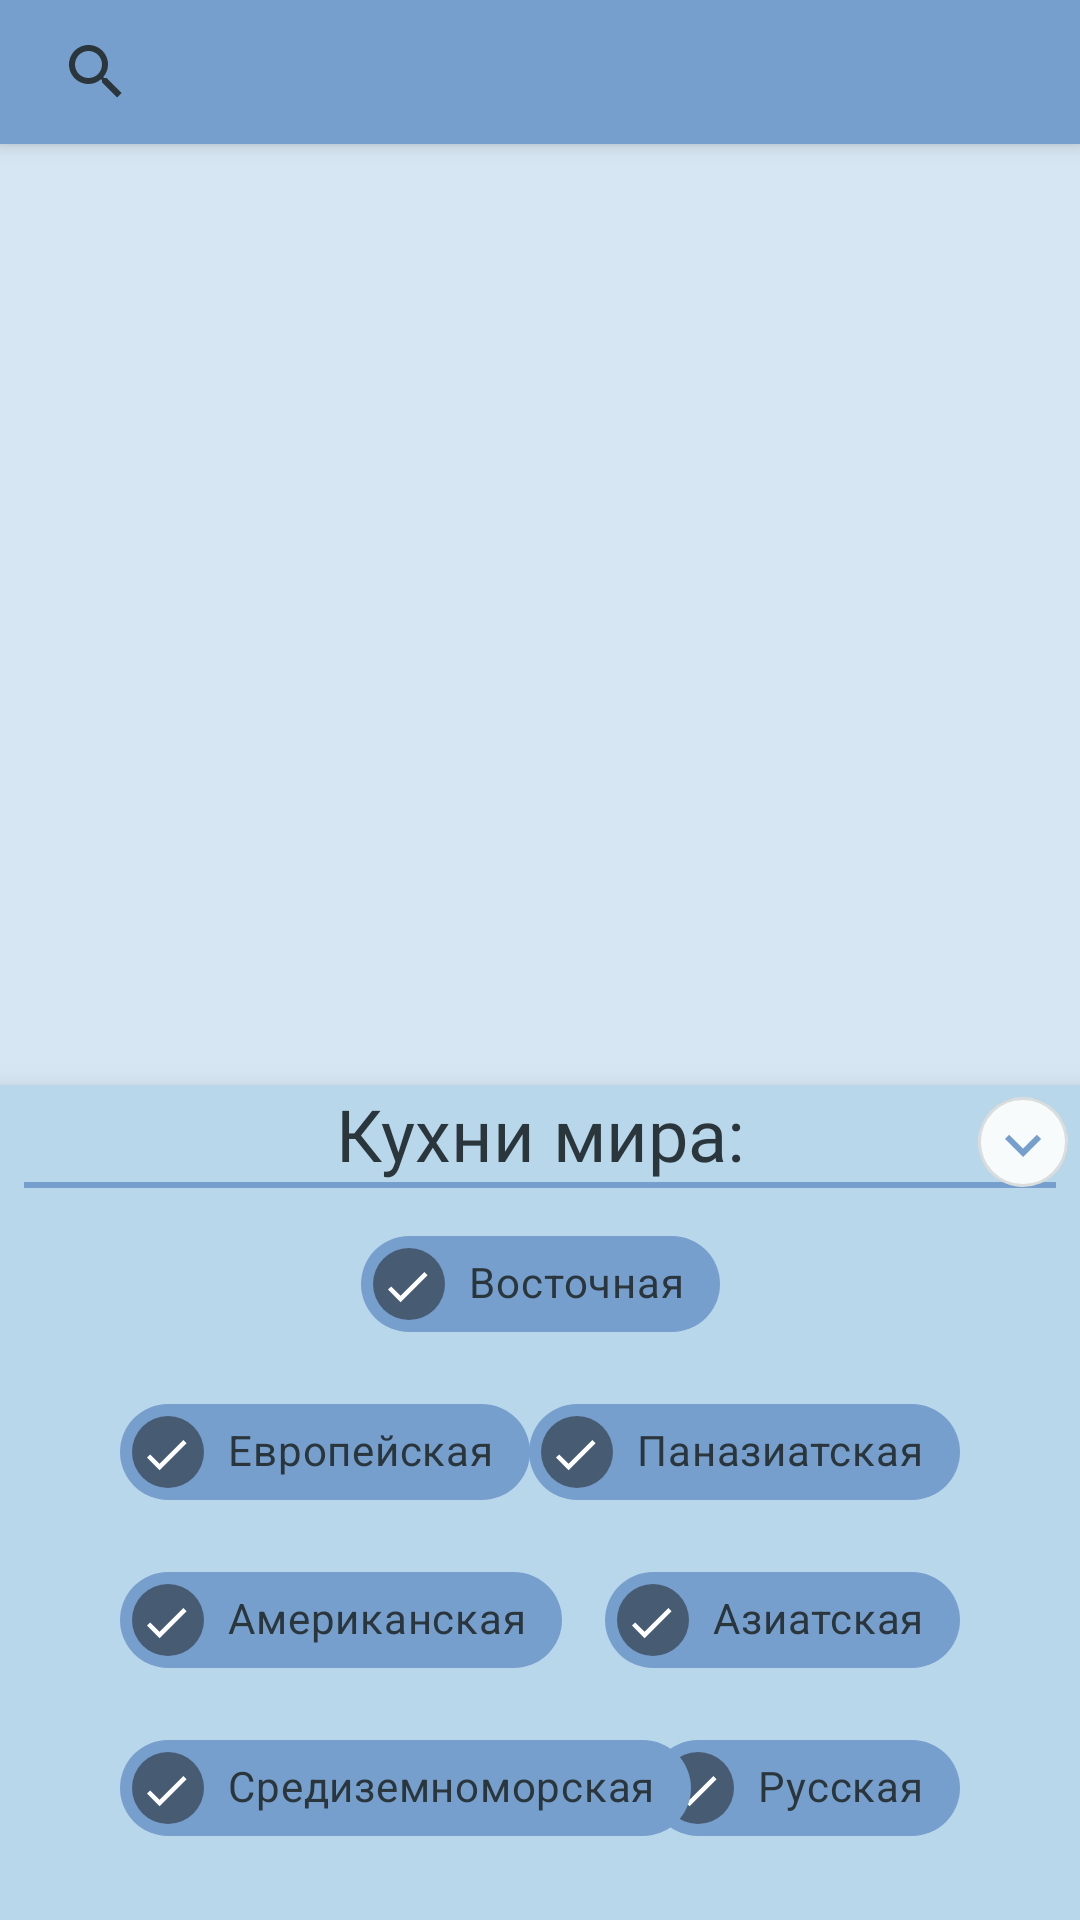

Write the Android layout XML for this screen, with the resource values it uses.
<!-- AndroidManifest.xml: application theme Theme.NeRecipe -->
<!-- res/layout/activity_main.xml -->
<?xml version="1.0" encoding="utf-8"?>
<androidx.constraintlayout.widget.ConstraintLayout xmlns:android="http://schemas.android.com/apk/res/android"
    xmlns:app="http://schemas.android.com/apk/res-auto"
    xmlns:tools="http://schemas.android.com/tools"
    android:layout_width="match_parent"
    android:layout_height="match_parent"
    tools:context=".ui.MainActivity">

    <androidx.coordinatorlayout.widget.CoordinatorLayout
        android:id="@+id/coordinator_layout"
        android:layout_width="match_parent"
        android:layout_height="match_parent"
        android:background="@color/blue_300">

        <com.google.android.material.appbar.AppBarLayout
            android:id="@+id/container_search_view"
            android:layout_width="match_parent"
            android:layout_height="wrap_content"
            android:layout_gravity="top">

            <SearchView
                android:id="@+id/search_view"
                android:layout_width="match_parent"
                android:layout_height="match_parent"
                android:iconifiedByDefault="false"
                android:inputType="textNoSuggestions"
                android:theme="@style/AppSearchView"/>

        </com.google.android.material.appbar.AppBarLayout>

        <androidx.recyclerview.widget.RecyclerView
            android:id="@+id/recycle_recipe"
            android:layout_width="match_parent"
            android:layout_height="match_parent"
            android:layout_gravity="bottom"
            android:paddingTop="50dp"
            android:paddingBottom="60dp"
            app:layoutManager="androidx.recyclerview.widget.LinearLayoutManager"
            app:layout_anchor="@id/container_search_view"
            app:layout_anchorGravity="bottom">

        </androidx.recyclerview.widget.RecyclerView>

        <ImageView
            android:id="@+id/plug_icon"
            android:layout_width="256dp"
            android:layout_height="256dp"
            android:layout_gravity="center"
            android:visibility="invisible"
            app:srcCompat="@drawable/ic_plug_plate" />

        <com.google.android.material.bottomappbar.BottomAppBar
            android:id="@+id/bottom_app_bar"
            android:layout_width="match_parent"
            android:layout_height="wrap_content"
            android:layout_gravity="bottom"
            android:gravity="bottom"
            app:backgroundTint="@color/blue_700"
            app:fabAlignmentMode="center"
            app:navigationIcon="@drawable/filter_24"
            app:navigationIconTint="@color/text_color"
            android:theme="@style/Theme.App"/>

        <com.google.android.material.floatingactionbutton.FloatingActionButton
            android:id="@+id/fab"
            android:layout_width="wrap_content"
            android:layout_height="wrap_content"
            android:src="@drawable/ic_add"
            app:backgroundTint="@color/blue_500"
            app:layout_anchor="@id/bottom_app_bar" />

        <androidx.constraintlayout.widget.ConstraintLayout
            android:id="@+id/bottom_sheet"
            android:layout_width="match_parent"
            android:layout_height="wrap_content"
            android:background="@color/blue_500"
            android:elevation="10dp"
            android:paddingBottom="20dp"
            app:layout_behavior="com.google.android.material.bottomsheet.BottomSheetBehavior"
            tools:visibility="gone">

            <TextView
                android:id="@+id/text_filter"
                android:layout_width="wrap_content"
                android:layout_height="wrap_content"
                android:fontFamily="@font/quick_sand_bolt"
                android:text="Кухни мира:"
                android:textColor="@color/text_color"
                android:textSize="24sp"
                app:layout_constraintEnd_toEndOf="parent"
                app:layout_constraintStart_toStartOf="parent"
                app:layout_constraintTop_toTopOf="parent" />

            <TextView
                android:id="@+id/separator_line"
                android:layout_width="match_parent"
                android:layout_height="2dp"
                android:layout_marginStart="8dp"
                android:layout_marginEnd="8dp"
                android:background="@color/blue_700"
                app:layout_constraintTop_toBottomOf="@id/text_filter" />

            <com.google.android.material.chip.Chip
                android:id="@+id/chip_pan_asia"
                android:layout_width="wrap_content"
                android:layout_height="wrap_content"
                android:layout_marginEnd="40dp"
                android:checkable="true"
                android:checked="true"
                android:text="@string/pan_asia"
                android:textColor="@color/text_color"
                app:chipBackgroundColor="@color/selector_chips"
                app:layout_constraintEnd_toEndOf="parent"
                app:layout_constraintTop_toTopOf="@+id/chip_europa" />

            <com.google.android.material.chip.Chip
                android:id="@+id/chip_russian"
                android:layout_width="wrap_content"
                android:layout_height="wrap_content"
                android:checkable="true"
                android:checked="true"
                android:text="@string/russian"
                android:textColor="@color/text_color"
                android:textColorHint="@color/text_color"
                app:chipBackgroundColor="@color/selector_chips"
                app:layout_constraintEnd_toEndOf="@+id/chip_asia"
                app:layout_constraintTop_toTopOf="@+id/chip_middle_sea" />

            <com.google.android.material.chip.Chip
                android:id="@+id/chip_american"
                android:layout_width="wrap_content"
                android:layout_height="wrap_content"
                android:layout_marginTop="8dp"
                android:checkable="true"
                android:checked="true"
                android:text="@string/american"
                android:textColor="@color/text_color"
                android:textColorHint="@color/text_color"
                app:chipBackgroundColor="@color/selector_chips"
                app:layout_constraintStart_toStartOf="@+id/chip_europa"
                app:layout_constraintTop_toBottomOf="@+id/chip_europa" />

            <com.google.android.material.chip.Chip
                android:id="@+id/chip_middle_sea"
                android:layout_width="wrap_content"
                android:layout_height="wrap_content"
                android:layout_marginTop="8dp"
                android:checkable="true"
                android:checked="true"
                android:text="@string/median_sea"
                android:textColor="@color/text_color"
                android:textColorHint="@color/text_color"
                app:chipBackgroundColor="@color/selector_chips"
                app:layout_constraintStart_toStartOf="@+id/chip_american"
                app:layout_constraintTop_toBottomOf="@+id/chip_american" />

            <com.google.android.material.chip.Chip
                android:id="@+id/chip_east"
                android:layout_width="wrap_content"
                android:layout_height="wrap_content"
                android:layout_marginTop="8dp"
                android:checkable="true"
                android:checked="true"
                android:text="@string/east"
                android:textColor="@color/text_color"
                android:textColorHint="@color/text_color"
                app:chipBackgroundColor="@color/selector_chips"
                app:layout_constraintEnd_toEndOf="parent"
                app:layout_constraintStart_toStartOf="parent"
                app:layout_constraintTop_toBottomOf="@id/separator_line" />

            <com.google.android.material.chip.Chip
                android:id="@+id/chip_asia"
                android:layout_width="wrap_content"
                android:layout_height="wrap_content"
                android:checkable="true"
                android:checked="true"
                android:text="@string/asia"
                android:textColor="@color/text_color"
                android:textColorHint="@color/text_color"
                app:chipBackgroundColor="@color/selector_chips"
                app:layout_constraintEnd_toEndOf="@+id/chip_pan_asia"
                app:layout_constraintTop_toTopOf="@+id/chip_american" />

            <com.google.android.material.chip.Chip
                android:id="@+id/chip_europa"
                android:layout_width="wrap_content"
                android:layout_height="wrap_content"
                android:layout_marginStart="40dp"
                android:layout_marginTop="8dp"
                android:checkable="true"
                android:checked="true"
                android:text="@string/europa"
                android:textColor="@color/text_color"
                android:textColorHint="@color/text_color"
                app:chipBackgroundColor="@color/selector_chips"
                app:layout_constraintStart_toStartOf="parent"
                app:layout_constraintTop_toBottomOf="@+id/chip_east" />

            <com.google.android.material.button.MaterialButton
                android:id="@+id/button_hide_sheet"
                style="@style/Widget.App.Button.OutlinedButton.IconOnly"
                android:layout_width="30dp"
                android:layout_height="30dp"
                android:layout_marginTop="4dp"
                android:layout_marginEnd="4dp"
                app:icon="@drawable/ic_down_arrow"
                app:iconGravity="top"
                app:layout_constraintEnd_toEndOf="parent"
                app:layout_constraintTop_toTopOf="parent" />

        </androidx.constraintlayout.widget.ConstraintLayout>

    </androidx.coordinatorlayout.widget.CoordinatorLayout>

</androidx.constraintlayout.widget.ConstraintLayout>
<!-- resources referenced by this layout -->
<resources>
  <color name="blue_300">#D6E6F2</color>
  <color name="blue_500">#B9D7EA</color>
  <color name="blue_700">#769FCD</color>
  <color name="text_color">#2A363B</color>
  <!-- drawable ic_add (drawable) -->
  <?xml version="1.0" encoding="UTF-8" standalone="no"?>
  <vector xmlns:android="http://schemas.android.com/apk/res/android" android:height="24dp" android:tint="#2A363B" android:viewportHeight="24.0" android:viewportWidth="24.0" android:width="24dp">
        
      <path android:fillColor="@android:color/white" android:pathData="M19,13h-6v6h-2v-6H5v-2h6V5h2v6h6v2z"/>
      
  </vector>
  <!-- drawable ic_down_arrow (drawable) -->
  <?xml version="1.0" encoding="UTF-8" standalone="no"?>
  <vector xmlns:android="http://schemas.android.com/apk/res/android" android:height="24dp" android:tint="@color/blue_700" android:viewportHeight="24.0" android:viewportWidth="24.0" android:width="24dp">
        
      <path android:fillColor="@android:color/white" android:pathData="M7.41,8.59L12,13.17l4.59,-4.58L18,10l-6,6 -6,-6 1.41,-1.41z"/>
      
  </vector>
  <string name="american">Американская</string>
  <string name="asia">Азиатская</string>
  <string name="east">Восточная</string>
  <string name="europa">Европейская</string>
  <string name="median_sea">Средиземноморская</string>
  <string name="pan_asia">Паназиатская</string>
  <string name="russian">Русская</string>
  <style name="AppSearchView" parent="Widget.AppCompat.SearchView">
          
          <item name="android:textSize">20sp</item>
          
          <item name="android:textColorPrimary">@color/text_color</item>
          
          <item name="android:textColorHint">#802A363B</item>
          
          <item name="android:tint">@color/text_color</item>
          <item name="android:background">@color/blue_700</item>
          <item name="android:backgroundTint">@color/blue_700</item>
          <item name="android:queryBackground">@android:color/transparent</item>
      </style>
  <style name="Theme.App" parent="Theme.MaterialComponents">
          <item name="iconTint">@color/text_color</item>
      </style>
  <style name="Widget.App.Button.OutlinedButton.IconOnly" parent="Widget.MaterialComponents.Button.OutlinedButton">
          <item name="iconPadding">0dp</item>
          <item name="cornerRadius">20dp</item>
          <item name="iconTint">@color/blue_700</item>
          <item name="backgroundTint">@color/blue_100</item>
          <item name="android:insetTop">0dp</item>
          <item name="android:insetBottom">0dp</item>
          <item name="android:paddingLeft">2dp</item>
          <item name="android:paddingRight">2dp</item>
          <item name="android:maxWidth">20dp</item>
          <item name="android:maxHeight">20dp</item>
      </style>
  <style name="Theme.NeRecipe" parent="Theme.MaterialComponents.DayNight.DarkActionBar">
          
          <item name="colorPrimary">@color/purple_500</item>
          <item name="colorPrimaryVariant">@color/purple_700</item>
          <item name="colorOnPrimary">@color/white</item>
          
          <item name="colorSecondary">@color/teal_200</item>
          <item name="colorSecondaryVariant">@color/teal_700</item>
          <item name="colorOnSecondary">@color/black</item>
          
          <item name="android:statusBarColor" tools:targetApi="l">?attr/colorPrimaryVariant</item>
          
  
          <item name="windowActionBar">false</item>
          <item name="windowNoTitle">true</item>
          <item name="android:windowFullscreen">true</item>
      </style>
  <color name="blue_100">#F7FBFC</color>
  <color name="purple_500">#FF6200EE</color>
  <color name="purple_700">#FF3700B3</color>
  <color name="white">#FFFFFFFF</color>
  <color name="teal_200">#FF03DAC5</color>
  <color name="teal_700">#FF018786</color>
  <color name="black">#FF000000</color>
</resources>
